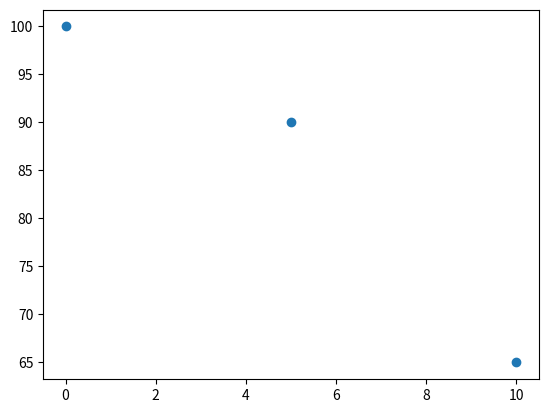
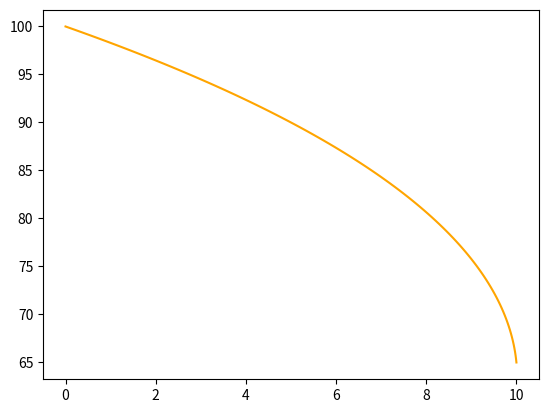

These charts were generated, in order, by the following Python code:
#  https://www.analytics-link.com/post/2018/08/17/creating-and-plotting-cubic-splines-in-python

import numpy as np

import matplotlib.pyplot as plt

from scipy import interpolate

timestamp = (0, 5, 10)

distance = (100, 90, 65)

plt.plot(timestamp, distance, 'o')

plt.show()

data = np.array((timestamp, distance))

tck, u = interpolate.splprep(data, s=0, k=2)

unew = np.arange(0, 1.01, 0.01)

out = interpolate.splev(unew, tck)

plt.plot(out[0], out[1], color='orange')

#plt.plot(data[0, :], data[1, :], 'ob')

plt.show()
